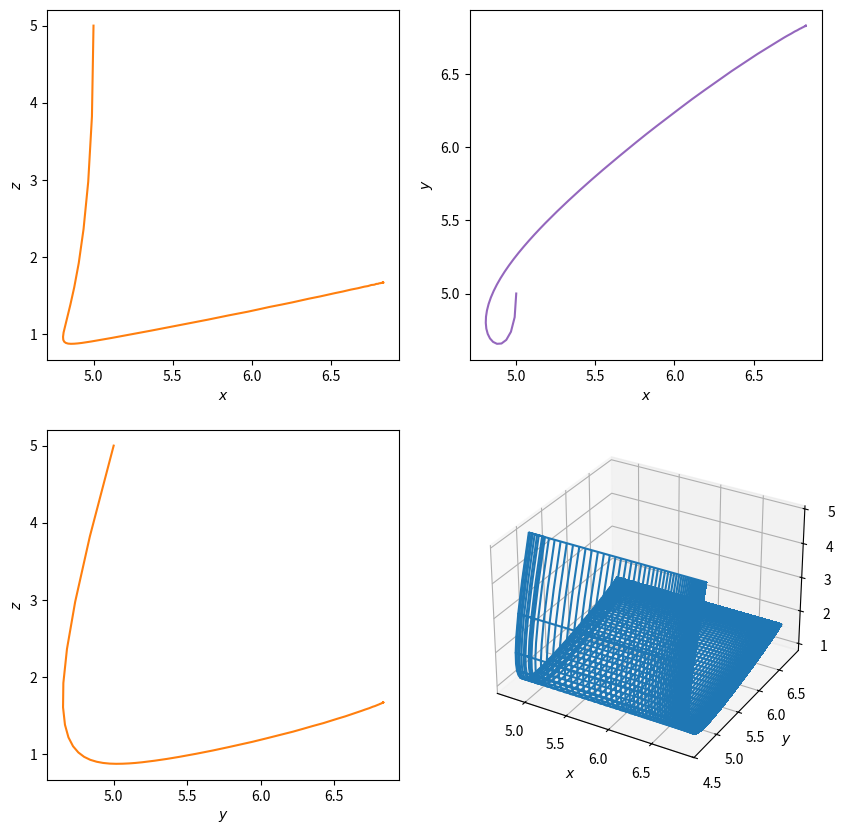

Reproduce this figure in Python. (Note: this script raises an exception after producing the figure.)
import numpy as np
from scipy.integrate import solve_ivp
import matplotlib.pyplot as plt

sigma, r, b = 10, 8/3, 28

system = lambda t, x, y, z : (sigma*(y - x), r*x - y - x*z, x*y - b*z)
system_wrapped = lambda t, z : system(t, *z)

times = np.linspace(0, 12, 1000)

initial_values = [5, 5, 5]

solution = solve_ivp(system_wrapped, (np.min(times), np.max(times)), initial_values, t_eval=times)

fig = plt.figure(figsize=(10, 10))

ax_zx = fig.add_subplot(2, 2, 1)

ax_zx.plot(solution.y[0], solution.y[2], ls="solid", color="tab:orange")

ax_zx.set_xlabel(r"$x$")
ax_zx.set_ylabel(r"$z$")

ax_zy = fig.add_subplot(2, 2, 3)

ax_zy.plot(solution.y[1], solution.y[2], ls="solid", color="tab:orange")

ax_zy.set_xlabel(r"$y$")
ax_zy.set_ylabel(r"$z$")

ax_yx = fig.add_subplot(2, 2, 2)

ax_yx.plot(solution.y[0], solution.y[1], ls="solid", color="tab:purple")

ax_yx.set_xlabel(r"$x$")
ax_yx.set_ylabel(r"$y$")

ax_zxy = fig.add_subplot(2, 2, 4, projection="3d")

X, Y = np.meshgrid(solution.y[0], solution.y[1])
_, Z = np.meshgrid(solution.y[0], solution.y[2])

ax_zxy.plot_wireframe(X, Y, Z, rstride=2, cstride=2, color="tab:blue")

ax_zxy.set_xlabel(r"$x$")
ax_zxy.set_ylabel(r"$y$")
ax_zxy.set_zlabel(r"$z$")

fig.savefig("numerical-methods/diego/day-8/lorenz_system.pdf", bbox_inches="tight")
